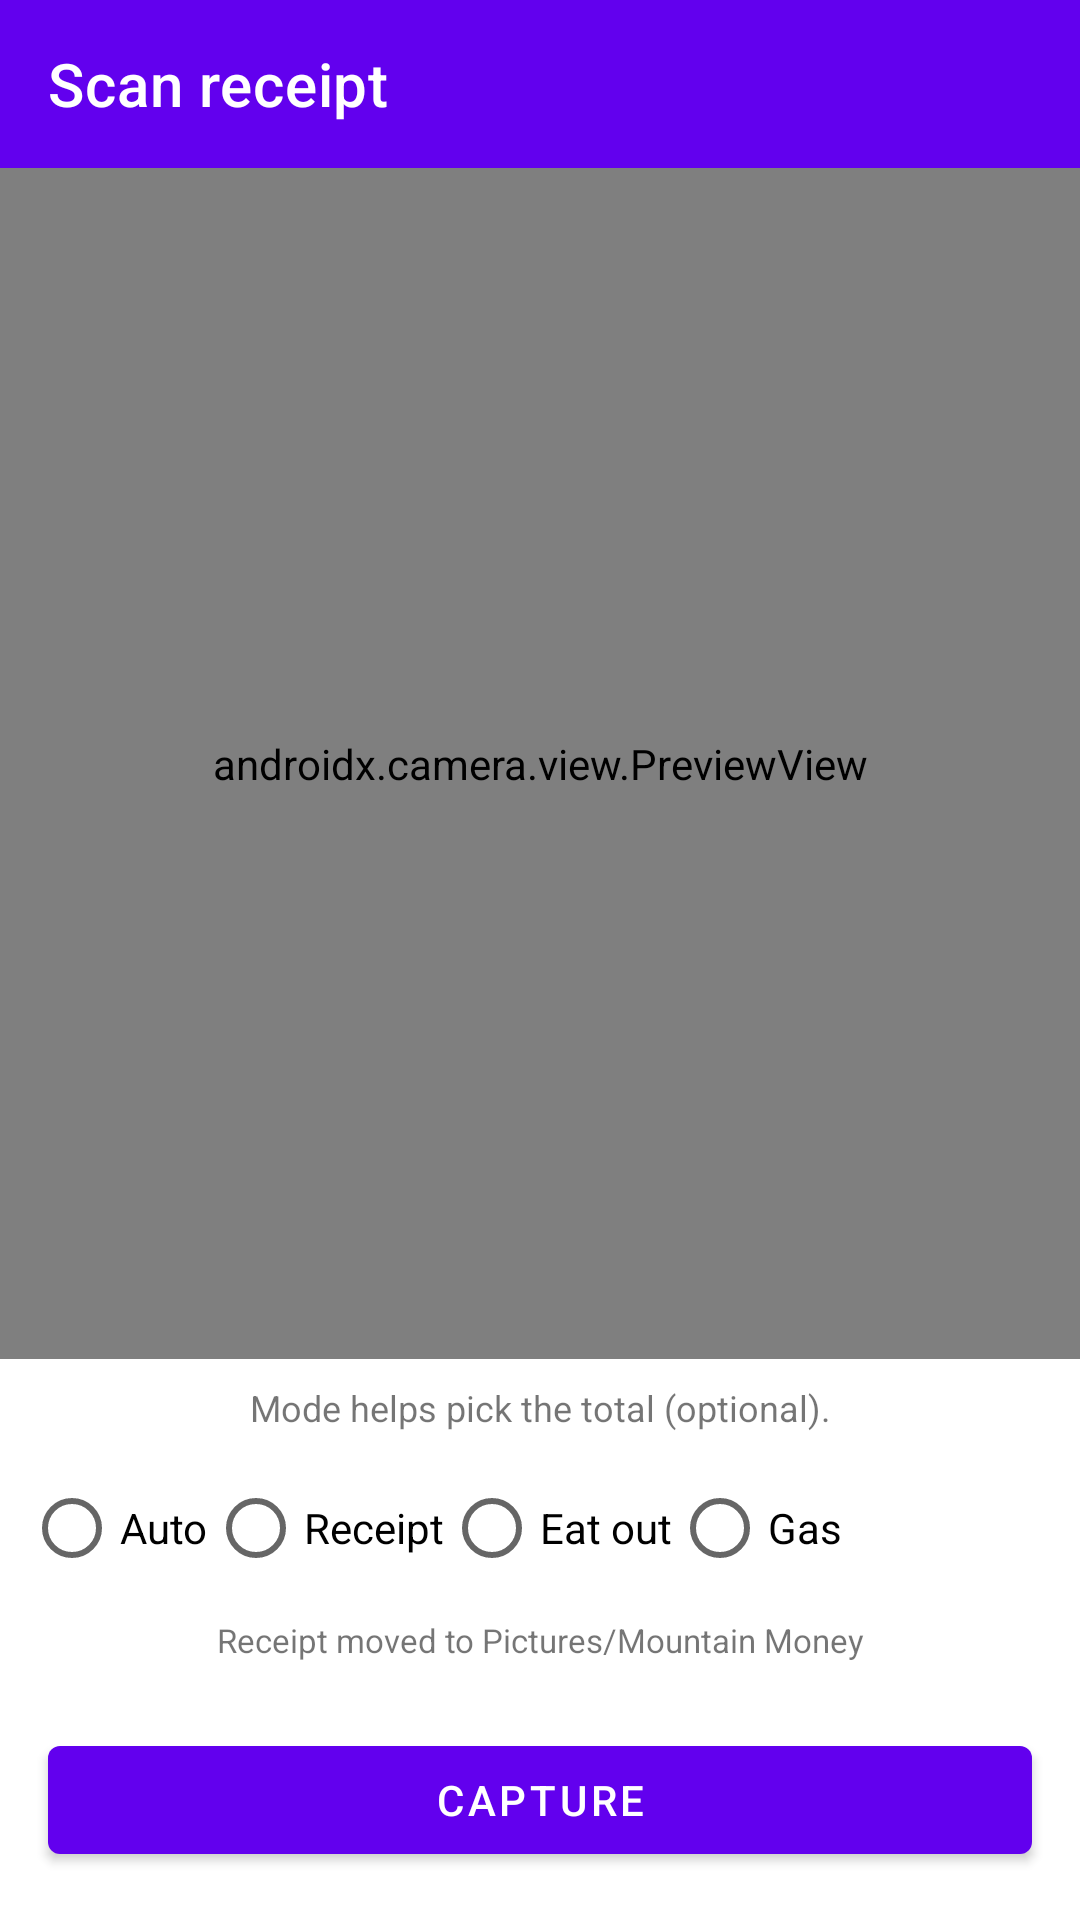

Write the Android layout XML for this screen, with the resource values it uses.
<!-- AndroidManifest.xml: application theme Theme.EnvelopeMoney -->
<!-- res/layout/activity_receipt_capture.xml -->
<?xml version="1.0" encoding="utf-8"?>
<LinearLayout xmlns:android="http://schemas.android.com/apk/res/android"
    xmlns:app="http://schemas.android.com/apk/res-auto"
    android:layout_width="match_parent"
    android:layout_height="match_parent"
    android:orientation="vertical"
    android:background="?android:attr/colorBackground">

    <androidx.appcompat.widget.Toolbar
        android:id="@+id/receiptToolbar"
        android:layout_width="match_parent"
        android:layout_height="?attr/actionBarSize"
        android:background="?attr/colorPrimary"
        app:title="@string/receipt_scan_title"
        app:titleTextColor="?attr/colorOnPrimary" />

    <androidx.camera.view.PreviewView
        android:id="@+id/previewView"
        android:layout_width="match_parent"
        android:layout_height="0dp"
        android:layout_weight="1" />

    <TextView
        android:layout_width="match_parent"
        android:layout_height="wrap_content"
        android:padding="8dp"
        android:text="@string/receipt_mode_hint"
        android:textSize="12sp"
        android:gravity="center" />

    <RadioGroup
        android:id="@+id/rgCaptureMode"
        android:layout_width="match_parent"
        android:layout_height="wrap_content"
        android:orientation="horizontal"
        android:paddingHorizontal="8dp">

        <RadioButton
            android:id="@+id/rbModeAuto"
            android:layout_width="wrap_content"
            android:layout_height="wrap_content"
            android:text="@string/receipt_mode_auto" />

        <RadioButton
            android:id="@+id/rbModeReceipt"
            android:layout_width="wrap_content"
            android:layout_height="wrap_content"
            android:text="@string/receipt_mode_receipt" />

        <RadioButton
            android:id="@+id/rbModeRestaurant"
            android:layout_width="wrap_content"
            android:layout_height="wrap_content"
            android:text="@string/receipt_mode_restaurant" />

        <RadioButton
            android:id="@+id/rbModeGas"
            android:layout_width="wrap_content"
            android:layout_height="wrap_content"
            android:text="@string/receipt_mode_gas" />
    </RadioGroup>

    <TextView
        android:layout_width="match_parent"
        android:layout_height="wrap_content"
        android:padding="6dp"
        android:text="@string/receipt_gallery_save_hint"
        android:textSize="11sp"
        android:gravity="center" />

    <com.google.android.material.button.MaterialButton
        android:id="@+id/btnShutter"
        android:layout_width="match_parent"
        android:layout_height="wrap_content"
        android:layout_margin="16dp"
        android:text="@string/receipt_capture_button" />

</LinearLayout>
<!-- resources referenced by this layout -->
<resources>
  <string name="receipt_capture_button">Capture</string>
  <string name="receipt_gallery_save_hint">Receipt moved to Pictures/Mountain Money</string>
  <string name="receipt_mode_auto">Auto</string>
  <string name="receipt_mode_gas">Gas</string>
  <string name="receipt_mode_hint">Mode helps pick the total (optional).</string>
  <string name="receipt_mode_receipt">Receipt</string>
  <string name="receipt_mode_restaurant">Eat out</string>
  <string name="receipt_scan_title">Scan receipt</string>
  <style name="Theme.EnvelopeMoney" parent="Theme.MaterialComponents.DayNight.DarkActionBar">
          
          <item name="colorPrimary">@color/purple_500</item>
          <item name="colorPrimaryVariant">@color/purple_700</item>
          <item name="colorOnPrimary">@color/white</item>
          
          <item name="colorSecondary">@color/teal_200</item>
          <item name="colorSecondaryVariant">@color/teal_700</item>
          <item name="colorOnSecondary">@color/black</item>
          
          <item name="android:statusBarColor" tools:targetApi="l">?attr/colorPrimaryVariant</item>
          
      </style>
  <color name="purple_500">#FF6200EE</color>
  <color name="purple_700">#FF3700B3</color>
  <color name="white">#FFFFFFFF</color>
  <color name="teal_200">#FF03DAC5</color>
  <color name="teal_700">#FF018786</color>
  <color name="black">#FF000000</color>
</resources>
